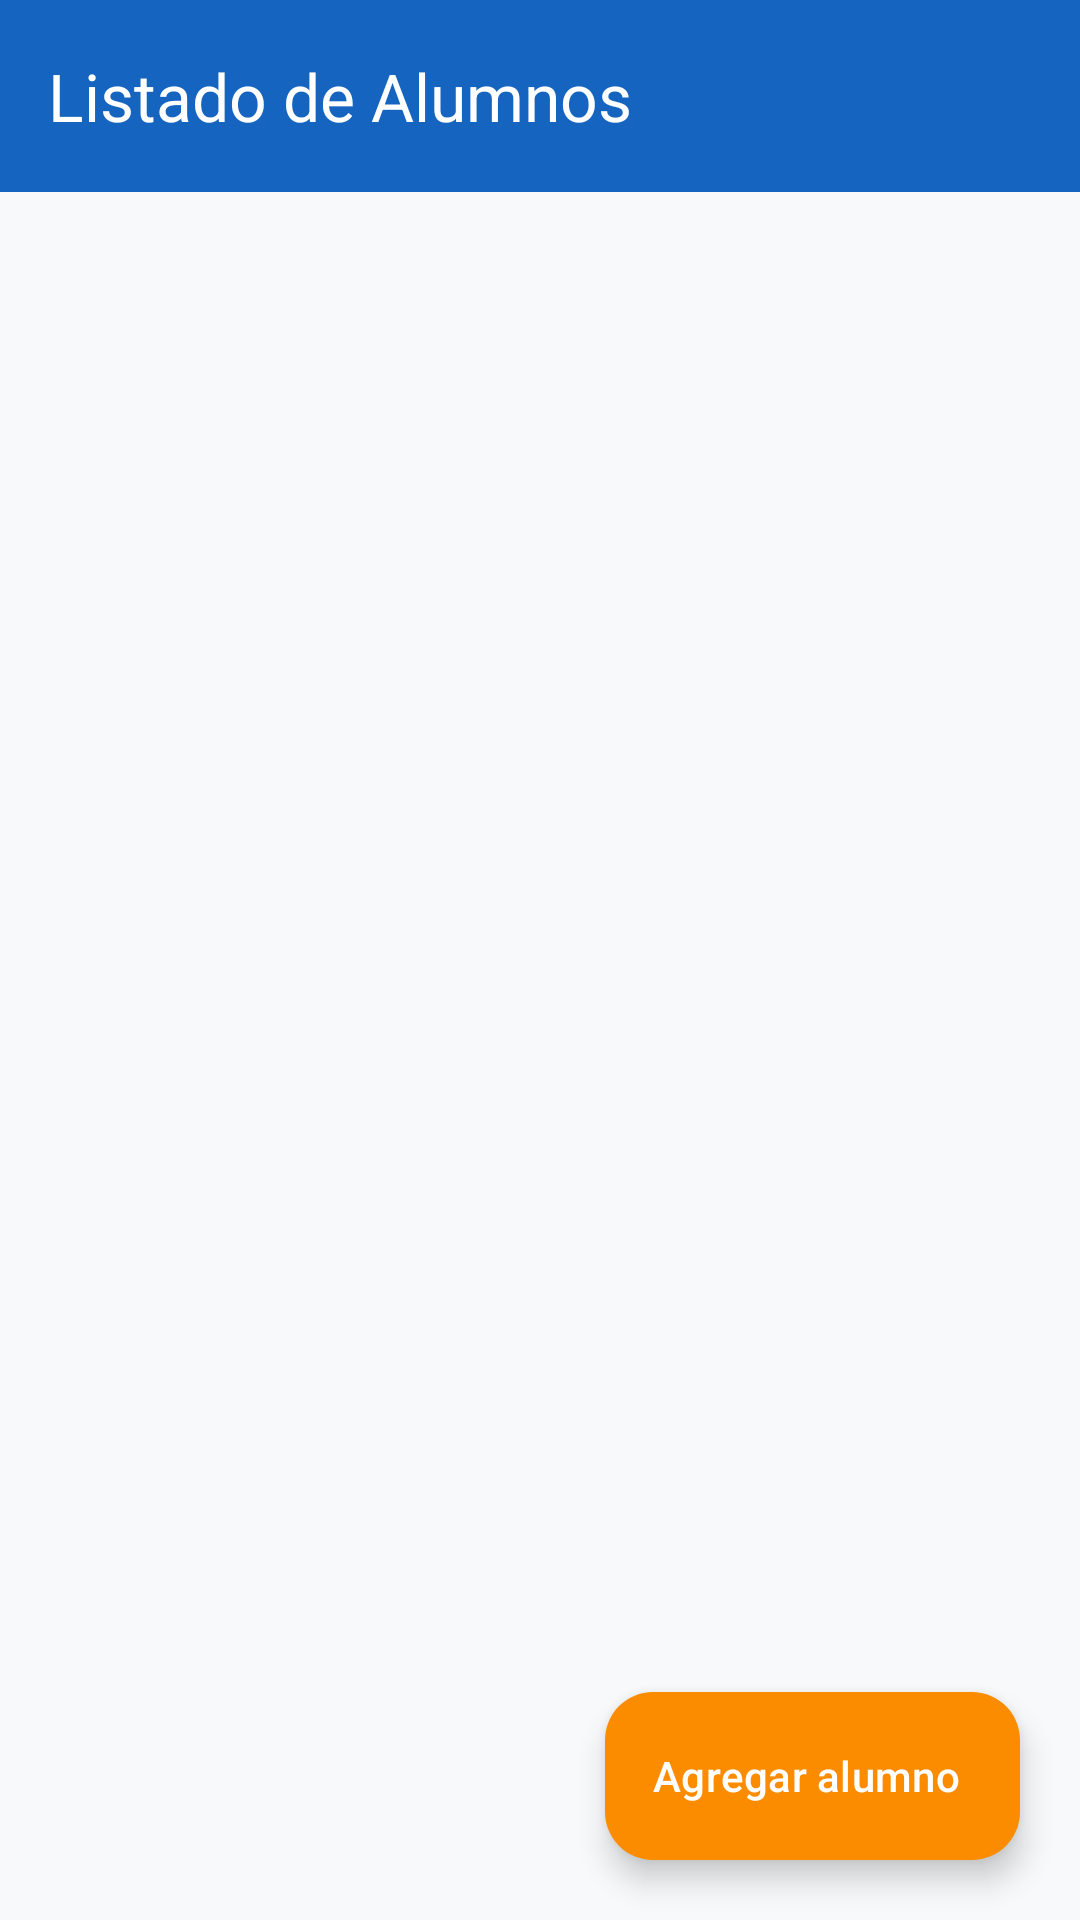

Here is an Android app screen rendered from its layout file. Give the layout XML and the strings, colors and styles it references.
<!-- AndroidManifest.xml: application theme Theme.ListaAlumnos -->
<!-- res/layout/activity_main.xml -->
<?xml version="1.0" encoding="utf-8"?>
<androidx.coordinatorlayout.widget.CoordinatorLayout xmlns:android="http://schemas.android.com/apk/res/android"
    xmlns:app="http://schemas.android.com/apk/res-auto"
    xmlns:tools="http://schemas.android.com/tools"
    android:id="@+id/mainLayout"
    android:layout_width="match_parent"
    android:layout_height="match_parent"
    android:background="@color/background_light"
    tools:context=".MainActivity">

    <com.google.android.material.appbar.AppBarLayout
        android:layout_width="match_parent"
        android:layout_height="wrap_content"
        android:fitsSystemWindows="true">

        <com.google.android.material.appbar.MaterialToolbar
            android:id="@+id/toolbar"
            android:layout_width="match_parent"
            android:layout_height="?attr/actionBarSize"
            android:background="@color/blue_primary"
            app:title="@string/title_main"
            app:titleTextColor="@color/white" />
    </com.google.android.material.appbar.AppBarLayout>

    <androidx.constraintlayout.widget.ConstraintLayout
        android:layout_width="match_parent"
        android:layout_height="match_parent"
        app:layout_behavior="@string/appbar_scrolling_view_behavior">

        
        <androidx.recyclerview.widget.RecyclerView
            android:id="@+id/rvAlumnos"
            android:layout_width="match_parent"
            android:layout_height="match_parent"
            android:clipToPadding="false"
            android:paddingTop="8dp"
            android:paddingBottom="88dp"
            app:layout_constraintBottom_toBottomOf="parent"
            app:layout_constraintEnd_toEndOf="parent"
            app:layout_constraintStart_toStartOf="parent"
            app:layout_constraintTop_toTopOf="parent"
            tools:listitem="@layout/item_persona" />

        
        <LinearLayout
            android:id="@+id/layoutEmpty"
            android:layout_width="wrap_content"
            android:layout_height="wrap_content"
            android:gravity="center"
            android:orientation="vertical"
            android:padding="24dp"
            android:visibility="gone"
            app:layout_constraintBottom_toBottomOf="parent"
            app:layout_constraintEnd_toEndOf="parent"
            app:layout_constraintStart_toStartOf="parent"
            app:layout_constraintTop_toTopOf="parent"
            tools:visibility="visible">

            <ImageView
                android:layout_width="120dp"
                android:layout_height="120dp"
                android:contentDescription="@string/empty_list_title"
                android:src="@drawable/ic_empty_list"
                app:tint="@color/text_secondary" />

            <TextView
                android:layout_width="wrap_content"
                android:layout_height="wrap_content"
                android:layout_marginTop="16dp"
                android:text="@string/empty_list_title"
                android:textColor="@color/text_primary"
                android:textSize="18sp"
                android:textStyle="bold" />

            <TextView
                android:layout_width="wrap_content"
                android:layout_height="wrap_content"
                android:layout_marginTop="8dp"
                android:gravity="center"
                android:text="@string/empty_list_subtitle"
                android:textColor="@color/text_secondary"
                android:textSize="14sp" />
        </LinearLayout>

    </androidx.constraintlayout.widget.ConstraintLayout>

    
    <com.google.android.material.floatingactionbutton.ExtendedFloatingActionButton
        android:id="@+id/fabAdd"
        android:layout_width="wrap_content"
        android:layout_height="wrap_content"
        android:layout_gravity="bottom|end"
        android:layout_margin="20dp"
        android:contentDescription="@string/fab_add_student"
        android:text="@string/fab_add_student"
        android:textColor="@color/white"
        app:backgroundTint="@color/orange_accent"
        app:icon="@drawable/ic_add"
        app:iconTint="@color/white" />

</androidx.coordinatorlayout.widget.CoordinatorLayout>
<!-- res/layout/item_persona.xml (included above) -->
<?xml version="1.0" encoding="utf-8"?>
<com.google.android.material.card.MaterialCardView xmlns:android="http://schemas.android.com/apk/res/android"
    xmlns:app="http://schemas.android.com/apk/res-auto"
    xmlns:tools="http://schemas.android.com/tools"
    android:layout_width="match_parent"
    android:layout_height="wrap_content"
    android:layout_marginHorizontal="12dp"
    android:layout_marginVertical="6dp"
    app:cardCornerRadius="16dp"
    app:cardElevation="3dp"
    app:cardBackgroundColor="@color/surface_card"
    app:strokeColor="@color/blue_primary_container"
    app:strokeWidth="1dp">

    <androidx.constraintlayout.widget.ConstraintLayout
        android:layout_width="match_parent"
        android:layout_height="wrap_content"
        android:padding="12dp">

        
        <com.google.android.material.imageview.ShapeableImageView
            android:id="@+id/imgAlumno"
            android:layout_width="64dp"
            android:layout_height="64dp"
            android:scaleType="centerCrop"
            app:layout_constraintBottom_toBottomOf="parent"
            app:layout_constraintStart_toStartOf="parent"
            app:layout_constraintTop_toTopOf="parent"
            app:shapeAppearanceOverlay="@style/ShapeAppearance.Material3.Corner.Full"
            app:strokeColor="@color/blue_primary"
            app:strokeWidth="2dp"
            tools:src="@drawable/ic_person_placeholder" />

        
        <TextView
            android:id="@+id/tvNombre"
            android:layout_width="0dp"
            android:layout_height="wrap_content"
            android:layout_marginStart="12dp"
            android:layout_marginEnd="8dp"
            android:ellipsize="end"
            android:maxLines="1"
            android:textColor="@color/text_primary"
            android:textSize="16sp"
            android:textStyle="bold"
            app:layout_constraintEnd_toStartOf="@+id/btnEdit"
            app:layout_constraintStart_toEndOf="@+id/imgAlumno"
            app:layout_constraintTop_toTopOf="parent"
            tools:text="Ana María García" />

        
        <TextView
            android:id="@+id/tvCuenta"
            android:layout_width="0dp"
            android:layout_height="wrap_content"
            android:layout_marginStart="12dp"
            android:layout_marginTop="2dp"
            android:layout_marginEnd="8dp"
            android:textColor="@color/text_secondary"
            android:textSize="14sp"
            app:layout_constraintEnd_toStartOf="@+id/btnEdit"
            app:layout_constraintStart_toEndOf="@+id/imgAlumno"
            app:layout_constraintTop_toBottomOf="@+id/tvNombre"
            tools:text="Cuenta: 319012345" />

        
        <TextView
            android:id="@+id/tvCorreo"
            android:layout_width="0dp"
            android:layout_height="wrap_content"
            android:layout_marginStart="12dp"
            android:layout_marginTop="2dp"
            android:layout_marginEnd="8dp"
            android:ellipsize="end"
            android:maxLines="1"
            android:textColor="@color/text_secondary"
            android:textSize="13sp"
            app:layout_constraintBottom_toBottomOf="parent"
            app:layout_constraintEnd_toStartOf="@+id/btnEdit"
            app:layout_constraintStart_toEndOf="@+id/imgAlumno"
            app:layout_constraintTop_toBottomOf="@+id/tvCuenta"
            tools:text="ana.garcia@alumno.unam.mx" />

        
        <com.google.android.material.button.MaterialButton
            android:id="@+id/btnEdit"
            style="@style/Widget.Material3.Button.IconButton"
            android:layout_width="40dp"
            android:layout_height="40dp"
            android:contentDescription="@string/cd_edit_student"
            app:icon="@drawable/ic_edit"
            app:iconTint="@color/green_secondary"
            app:layout_constraintBottom_toBottomOf="parent"
            app:layout_constraintEnd_toStartOf="@+id/btnDelete"
            app:layout_constraintTop_toTopOf="parent" />

        
        <com.google.android.material.button.MaterialButton
            android:id="@+id/btnDelete"
            style="@style/Widget.Material3.Button.IconButton"
            android:layout_width="40dp"
            android:layout_height="40dp"
            android:contentDescription="@string/cd_delete_student"
            app:icon="@drawable/ic_delete"
            app:iconTint="@color/red_delete"
            app:layout_constraintBottom_toBottomOf="parent"
            app:layout_constraintEnd_toEndOf="parent"
            app:layout_constraintTop_toTopOf="parent" />

    </androidx.constraintlayout.widget.ConstraintLayout>
</com.google.android.material.card.MaterialCardView>
<!-- resources referenced by this layout -->
<resources>
  <color name="background_light">#F8F9FA</color>
  <color name="blue_primary">#1565C0</color>
  <color name="blue_primary_container">#E3F2FD</color>
  <color name="green_secondary">#2E7D32</color>
  <color name="orange_accent">#FB8C00</color>
  <color name="red_delete">#D32F2F</color>
  <color name="surface_card">#FFFFFF</color>
  <color name="text_primary">#212121</color>
  <color name="text_secondary">#757575</color>
  <color name="white">#FFFFFFFF</color>
  <!-- drawable ic_empty_list (drawable) -->
  <vector xmlns:android="http://schemas.android.com/apk/res/android"
      android:width="120dp"
      android:height="120dp"
      android:viewportWidth="24"
      android:viewportHeight="24">
      <path
          android:fillColor="#FF90A4AE"
          android:pathData="M19,3H5C3.9,3 3,3.9 3,5v14c0,1.1 0.9,2 2,2h14c1.1,0 2,-0.9 2,-2V5C21,3.9 20.1,3 19,3zM19,19H5V5h14V19zM7,7h10v2H7V7zm0,4h10v2H7v-2zm0,4h7v2H7v-2z"/>
  </vector>
  <!-- drawable ic_person_placeholder (drawable) -->
  <vector xmlns:android="http://schemas.android.com/apk/res/android"
      android:width="24dp"
      android:height="24dp"
      android:viewportWidth="24"
      android:viewportHeight="24">
      <path
          android:fillColor="#FFBDBDBD"
          android:pathData="M12,12c2.21,0 4,-1.79 4,-4s-1.79,-4 -4,-4 -4,1.79 -4,4 1.79,4 4,4zM12,14c-2.67,0 -8,1.34 -8,4v2h16v-2c0,-2.66 -5.33,-4 -8,-4z"/>
  </vector>
  <string name="cd_delete_student">Eliminar alumno</string>
  <string name="cd_edit_student">Editar alumno</string>
  <string name="empty_list_subtitle">Presiona el botón + para registrar un nuevo alumno.</string>
  <string name="empty_list_title">No hay alumnos registrados</string>
  <string name="fab_add_student">Agregar alumno</string>
  <string name="title_main">Listado de Alumnos</string>
  <style name="Theme.ListaAlumnos" parent="Base.Theme.ListaAlumnos" />
  <style name="Base.Theme.ListaAlumnos" parent="Theme.Material3.DayNight.NoActionBar">
          
          <item name="colorPrimary">@color/blue_primary</item>
          <item name="colorOnPrimary">@color/white</item>
          <item name="colorPrimaryContainer">@color/blue_primary_container</item>
          <item name="colorOnPrimaryContainer">@color/on_blue_primary_container</item>
  
          
          <item name="colorSecondary">@color/green_secondary</item>
          <item name="colorOnSecondary">@color/white</item>
          <item name="colorSecondaryContainer">@color/green_secondary_container</item>
          <item name="colorOnSecondaryContainer">@color/on_green_secondary_container</item>
  
          
          <item name="colorTertiary">@color/orange_accent</item>
          <item name="colorOnTertiary">@color/white</item>
          <item name="colorTertiaryContainer">@color/orange_container</item>
          <item name="colorOnTertiaryContainer">@color/on_orange_container</item>
  
          
          <item name="android:windowBackground">@color/background_light</item>
      </style>
  <color name="on_blue_primary_container">#0D47A1</color>
  <color name="green_secondary_container">#E8F5E9</color>
  <color name="on_green_secondary_container">#1B5E20</color>
  <color name="orange_container">#FFF3E0</color>
  <color name="on_orange_container">#E65100</color>
</resources>
